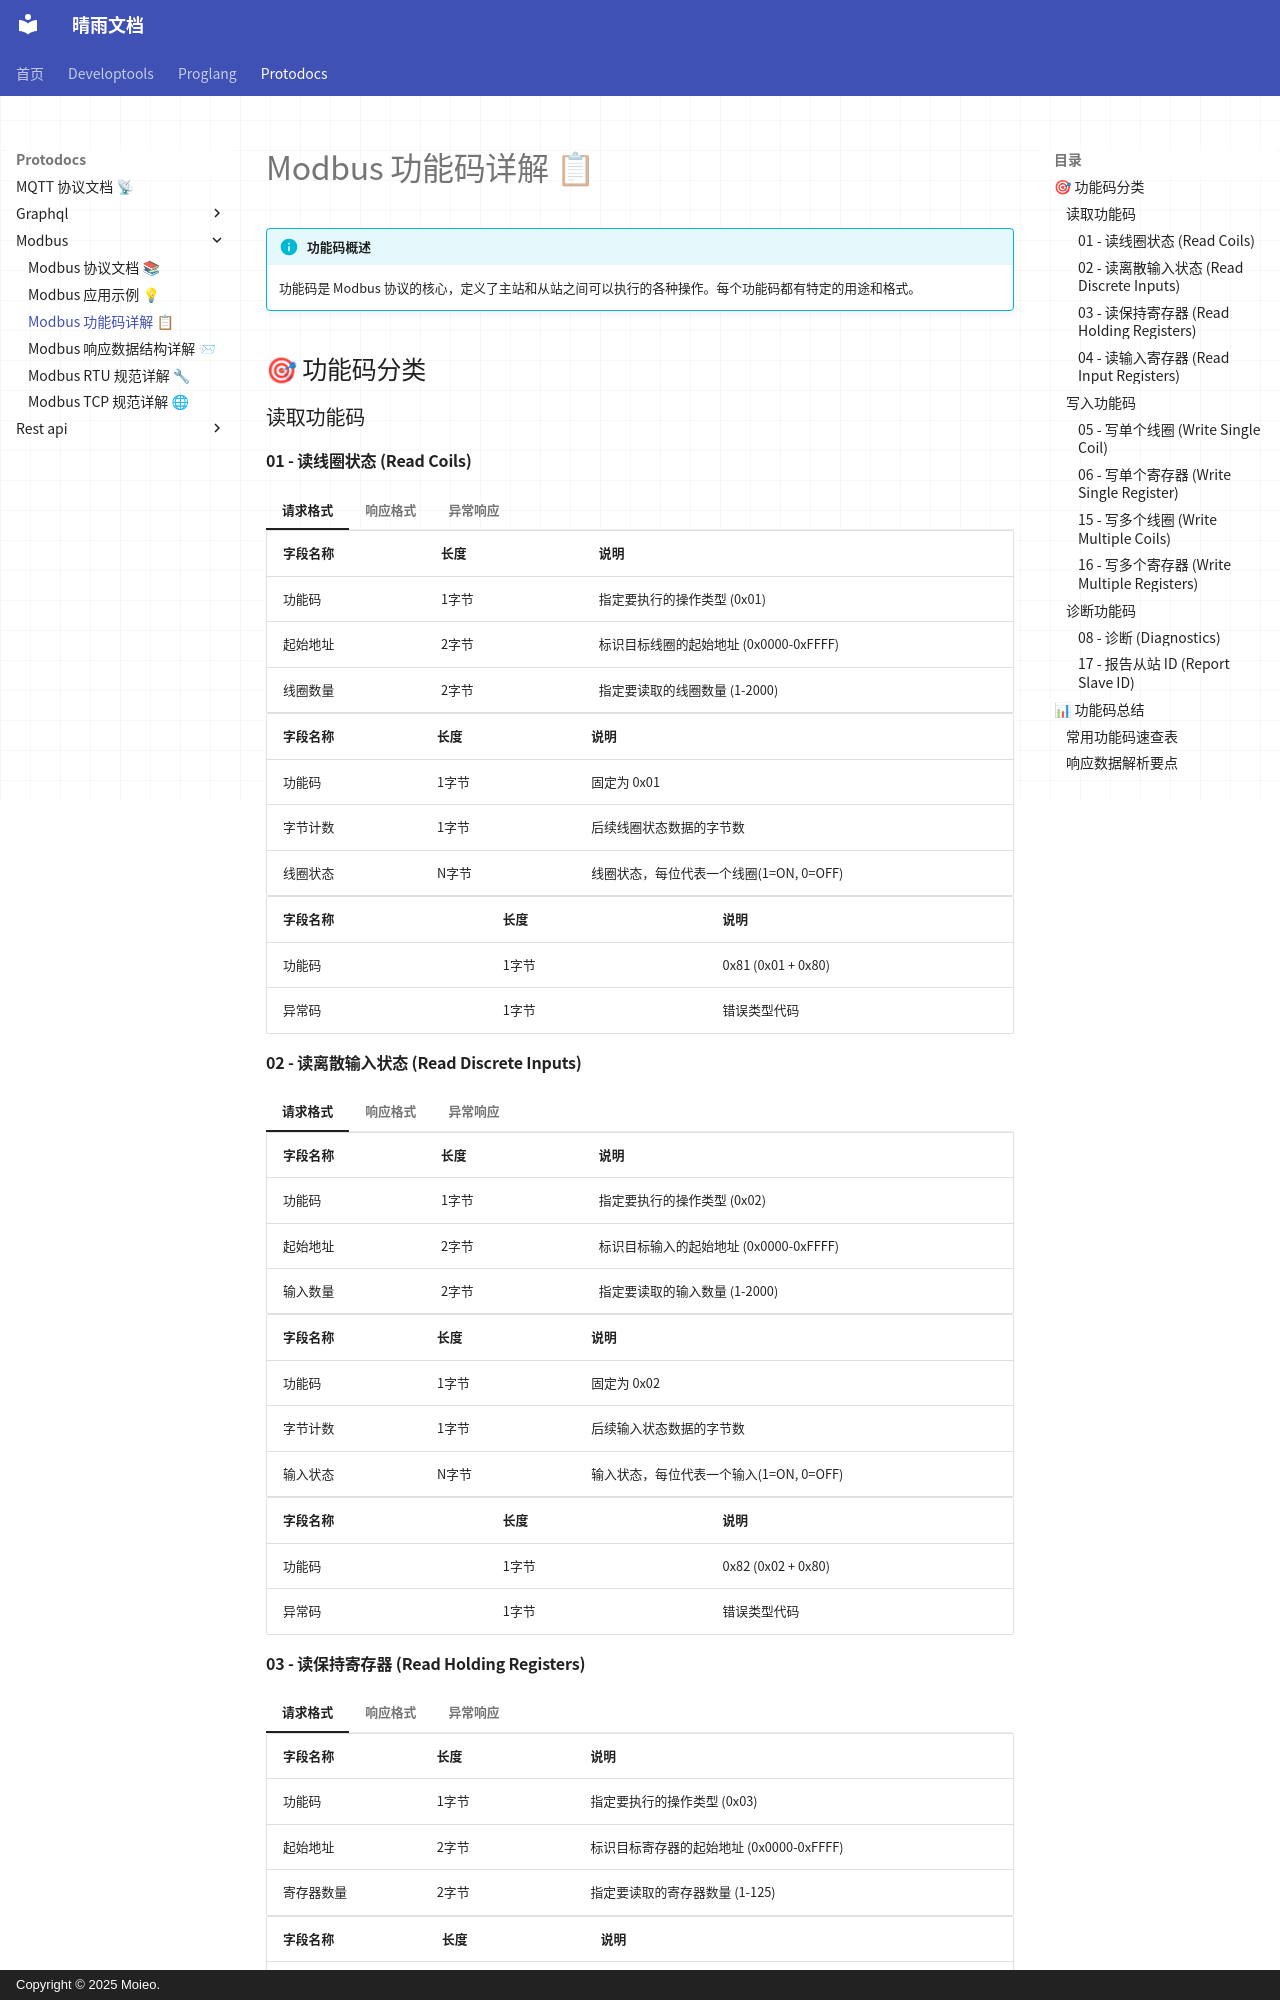

repository: moieo/qingyu-documents · page: protodocs/modbus/function-codes/index.html · generator: mkdocs · copyright: Copyright © 2025 Moieo.

# Modbus 功能码详解 📋

!!! info "功能码概述"
    功能码是 Modbus 协议的核心，定义了主站和从站之间可以执行的各种操作。每个功能码都有特定的用途和格式。

## 🎯 功能码分类

### 读取功能码

#### 01 - 读线圈状态 (Read Coils)

=== "请求格式"
    | 字段名称   | 长度   | 说明                                      |
    |------------|--------|-------------------------------------------|
    | 功能码     | 1字节  | 指定要执行的操作类型 (0x01)              |
    | 起始地址   | 2字节  | 标识目标线圈的起始地址 (0x0000-0xFFFF)    |
    | 线圈数量   | 2字节  | 指定要读取的线圈数量 (1-2000)             |

=== "响应格式"
    | 字段名称   | 长度   | 说明                                      |
    |------------|--------|-------------------------------------------|
    | 功能码     | 1字节  | 固定为 0x01                              |
    | 字节计数   | 1字节  | 后续线圈状态数据的字节数                  |
    | 线圈状态   | N字节  | 线圈状态，每位代表一个线圈(1=ON, 0=OFF)   |

=== "异常响应"
    | 字段名称   | 长度   | 说明                                      |
    |------------|--------|-------------------------------------------|
    | 功能码     | 1字节  | 0x81 (0x01 + 0x80)                      |
    | 异常码     | 1字节  | 错误类型代码                             |

#### 02 - 读离散输入状态 (Read Discrete Inputs)

=== "请求格式"
    | 字段名称   | 长度   | 说明                                      |
    |------------|--------|-------------------------------------------|
    | 功能码     | 1字节  | 指定要执行的操作类型 (0x02)              |
    | 起始地址   | 2字节  | 标识目标输入的起始地址 (0x0000-0xFFFF)    |
    | 输入数量   | 2字节  | 指定要读取的输入数量 (1-2000)             |

=== "响应格式"
    | 字段名称   | 长度   | 说明                                      |
    |------------|--------|-------------------------------------------|
    | 功能码     | 1字节  | 固定为 0x02                              |
    | 字节计数   | 1字节  | 后续输入状态数据的字节数                  |
    | 输入状态   | N字节  | 输入状态，每位代表一个输入(1=ON, 0=OFF)   |

=== "异常响应"
    | 字段名称   | 长度   | 说明                                      |
    |------------|--------|-------------------------------------------|
    | 功能码     | 1字节  | 0x82 (0x02 + 0x80)                      |
    | 异常码     | 1字节  | 错误类型代码                             |
